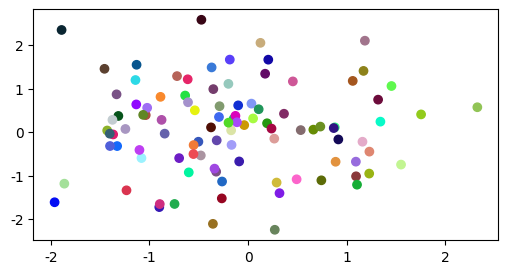

This chart was generated by the following Python code:
# 散点图示例
import matplotlib.pyplot as plt
from matplotlib import rcParams
import numpy as np

# 设置字体为平方体，显示中文
rcParams['font.sans-serif'] = 'PingFang SC'
# 设置正常显示字符，防止汉字变成方程
rcParams['axes.unicode_minus'] = False
# 设置图形尺寸
plt.figure(figsize=(6, 3))
# np.random.randn()函数生成100个标准正态分布数值
# scatter()函数中第一、二个参数分别表示坐标X和Y，color指定每个点颜色值
# marker指定点的外形，这里是圆点
plt.scatter(
    np.random.randn(100),
    np.random.randn(100),
    color = np.random.rand(100, 3), 
    marker='o'
)
plt.show()
